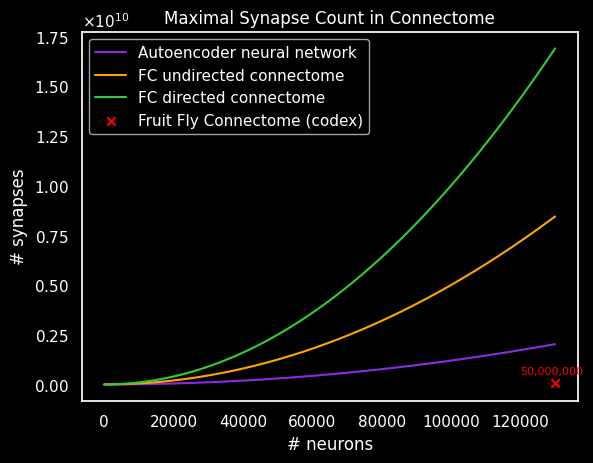

Generate this figure with matplotlib:
import numpy as np
import matplotlib.pyplot as plt
import seaborn as sns

sns.set(style="dark")
plt.style.use("dark_background")
sns.color_palette("husl", 8)

def undirected_graph_synapse_count(n):
    return n*(n-1)/2

def directed_graph_synapse_count(n):
    return n*(n-1)

def fully_connected_synapse_count(input_dim, hidden_dims, output_dim):
    synapse_count = 0
    synapse_count += input_dim*hidden_dims[0]
    for i in range(len(hidden_dims)-1):
        synapse_count += hidden_dims[i]*hidden_dims[i+1]
    synapse_count += hidden_dims[-1]*output_dim
    return synapse_count


num_samples = 1000
n = 130_000

ns = np.linspace(0, n, num_samples)
undir_synapses = undirected_graph_synapse_count(ns)
dir_synapses = directed_graph_synapse_count(ns)

nn=[]
for tmp_n in ns:
    input_dim = int(tmp_n*0.05)
    hidden_dims = [tmp_n*0.2, tmp_n*0.15, tmp_n*0.1, tmp_n*0.1, tmp_n*0.15, tmp_n*0.2]
    output_dim = int(tmp_n*0.05)
    nn.append(fully_connected_synapse_count(input_dim, hidden_dims, output_dim))

plt.plot(ns, nn, label=f'Autoencoder neural network', color='blueviolet')



plt.plot(ns, undir_synapses, label='FC undirected connectome', color='orange')
plt.plot(ns, dir_synapses, label='FC directed connectome', color='limegreen')
plt.scatter(130_000, 5*(10**7), label='Fruit Fly Connectome (codex)', color='red', marker='x')
plt.annotate('50,000,000', (130_000 - 10000, 5*(10**8)), color='red', fontsize=8)

# plt.ylim(bottom=0, top=10**8)
# plt.grid()
plt.yscale('linear')
plt.xlabel('# neurons')
plt.ylabel('# synapses')
plt.title('Maximal Synapse Count in Connectome')
plt.ticklabel_format(style='sci', axis='y', useMathText=True)
plt.legend()
plt.show()
